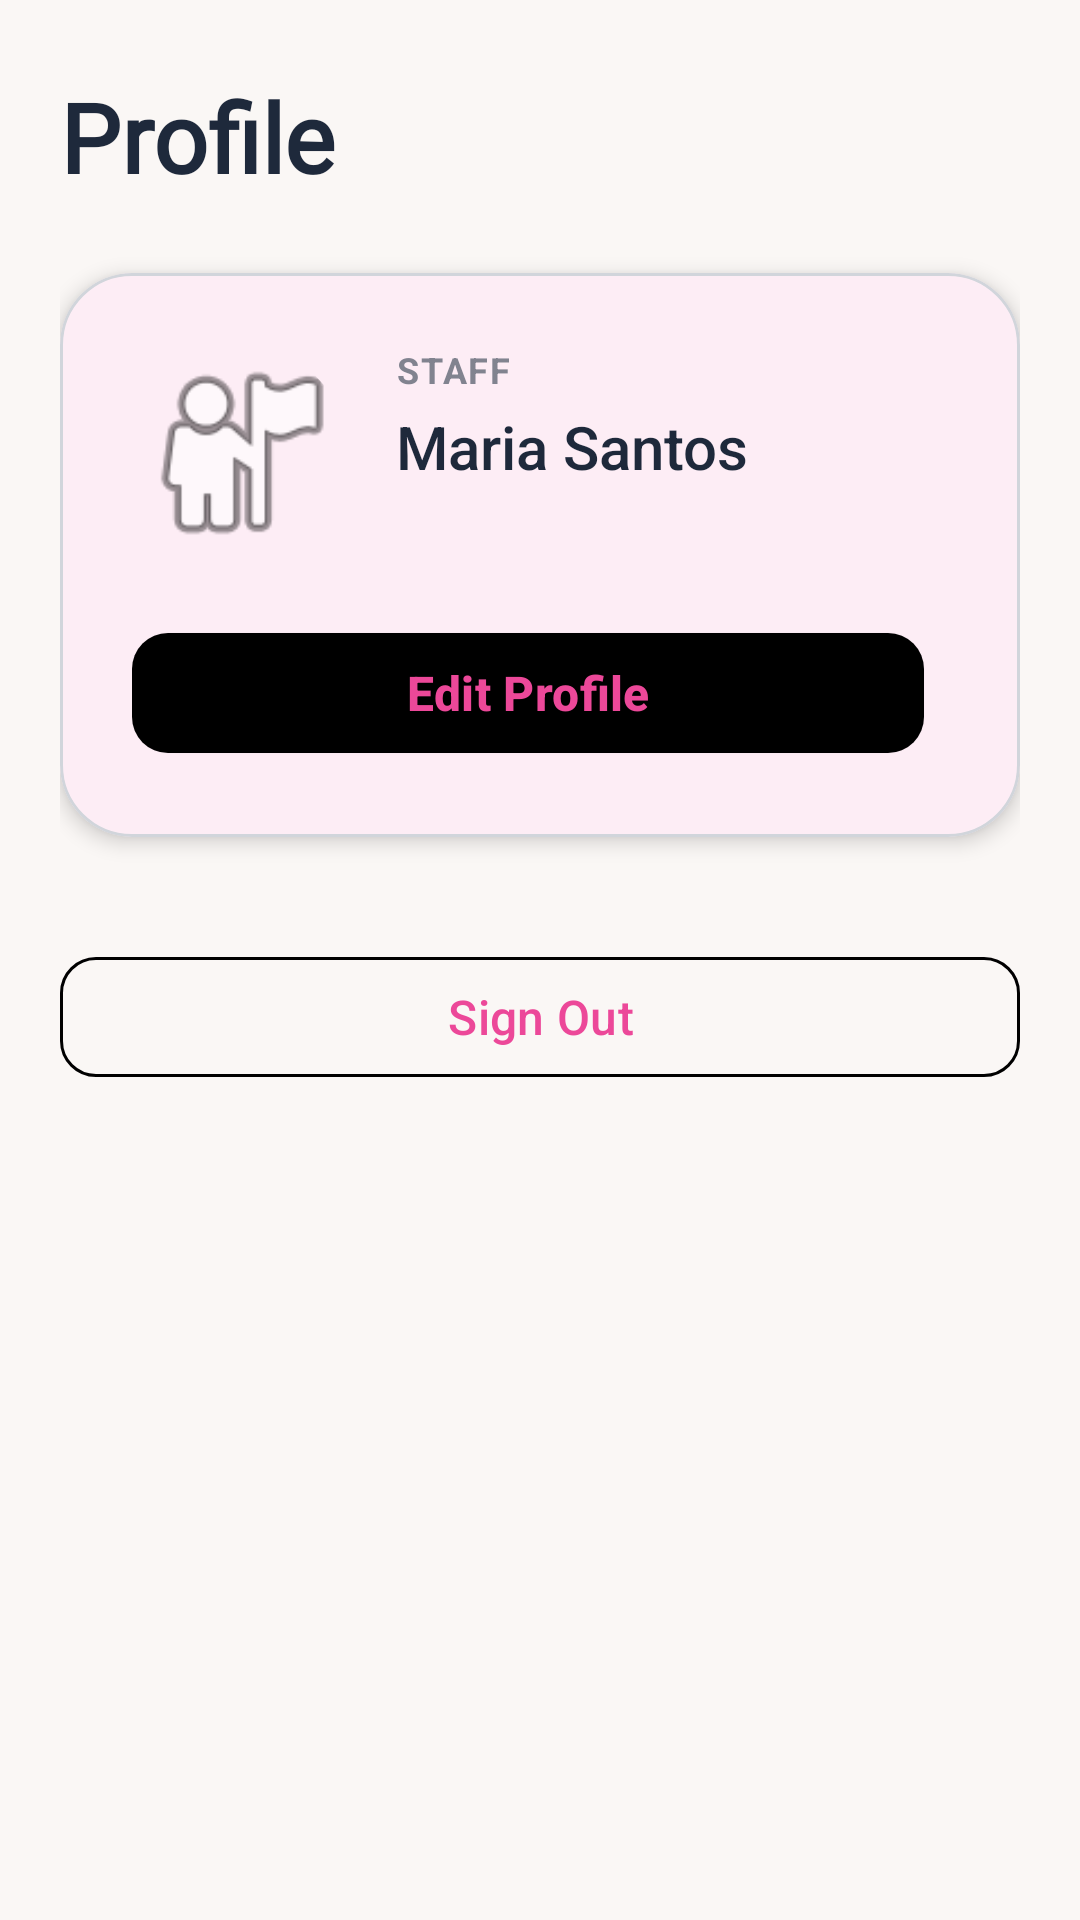

Android layout source for this screen:
<!-- AndroidManifest.xml: application theme Theme.Nurtura -->
<!-- res/layout/fragment_staff_profile.xml -->
<?xml version="1.0" encoding="utf-8"?>
<androidx.core.widget.NestedScrollView
    xmlns:android="http://schemas.android.com/apk/res/android"
    xmlns:app="http://schemas.android.com/apk/res-auto"
    xmlns:tools="http://schemas.android.com/tools"
    android:layout_width="match_parent"
    android:layout_height="match_parent"
    android:background="@color/background"
    android:fillViewport="true"
    tools:context=".fragment.StaffProfileFragment">

    <LinearLayout
        android:layout_width="match_parent"
        android:layout_height="wrap_content"
        android:orientation="vertical"
        android:paddingStart="20dp"
        android:paddingTop="24dp"
        android:paddingEnd="20dp"
        android:paddingBottom="24dp">

        <TextView
            style="@style/Widget.Nurtura.TextView.Title"
            android:layout_width="wrap_content"
            android:layout_height="wrap_content"
            android:layout_marginBottom="24dp"
            android:text="Profile"
            android:textColor="@color/text_primary"/>

        <com.google.android.material.card.MaterialCardView
            android:layout_width="match_parent"
            android:layout_height="wrap_content"
            android:layout_marginBottom="20dp"
            app:cardBackgroundColor="@color/surface"
            app:cardCornerRadius="24dp"
            app:cardElevation="4dp"
            app:strokeColor="@color/stroke"
            app:strokeWidth="1dp">

            <androidx.constraintlayout.widget.ConstraintLayout
                android:layout_width="match_parent"
                android:layout_height="wrap_content"
                android:padding="24dp">

                <com.google.android.material.imageview.ShapeableImageView
                    android:id="@+id/imgAvatarMother"
                    android:layout_width="72dp"
                    android:layout_height="72dp"
                    android:background="@color/transparent"
                    android:scaleType="centerCrop"
                    android:src="@android:drawable/ic_menu_myplaces"
                    app:layout_constraintStart_toStartOf="parent"
                    app:layout_constraintTop_toTopOf="parent"
                    app:shapeAppearanceOverlay="@style/ShapeAppearance.Material3.Corner.Full" />

                <TextView
                    android:id="@+id/lblStaffRole"
                    android:layout_width="wrap_content"
                    android:layout_height="wrap_content"
                    android:layout_marginStart="16dp"
                    android:alpha="0.7"
                    android:fontFamily="sans-serif"
                    android:letterSpacing="0.05"
                    android:text="STAFF"
                    android:textAllCaps="true"
                    android:textColor="@color/text_secondary"
                    android:textSize="12sp"
                    android:textStyle="bold"
                    app:layout_constraintStart_toEndOf="@id/imgAvatarMother"
                    app:layout_constraintTop_toTopOf="@id/imgAvatarMother" />

                <TextView
                    android:id="@+id/txtStaffName"
                    android:layout_width="0dp"
                    android:layout_height="wrap_content"
                    android:layout_marginStart="16dp"
                    android:layout_marginTop="4dp"
                    android:fontFamily="sans-serif-medium"
                    android:text="Maria Santos"
                    android:textColor="@color/text_primary"
                    android:textSize="20sp"
                    app:layout_constraintEnd_toEndOf="parent"
                    app:layout_constraintStart_toEndOf="@id/imgAvatarMother"
                    app:layout_constraintTop_toBottomOf="@id/lblStaffRole" />

                <LinearLayout
                    android:layout_width="0dp"
                    android:layout_height="wrap_content"
                    android:layout_marginTop="20dp"
                    android:orientation="horizontal"
                    app:layout_constraintEnd_toEndOf="parent"
                    app:layout_constraintStart_toStartOf="parent"
                    app:layout_constraintTop_toBottomOf="@id/imgAvatarMother">

                    <com.google.android.material.button.MaterialButton
                        android:id="@+id/btnEditMother"
                        style="@style/Widget.Nurtura.Button.Primary"
                        android:layout_width="0dp"
                        android:layout_height="wrap_content"
                        android:layout_marginEnd="8dp"
                        android:layout_weight="1"
                        android:text="Edit Profile"/>

                </LinearLayout>

            </androidx.constraintlayout.widget.ConstraintLayout>
        </com.google.android.material.card.MaterialCardView>

        <com.google.android.material.button.MaterialButton
            android:id="@+id/btnSignOut"
            style="@style/Widget.Nurtura.Button.Secondary"
            android:layout_width="match_parent"
            android:layout_height="wrap_content"
            android:layout_marginTop="16dp"
            android:text="Sign Out" />
    </LinearLayout>
</androidx.core.widget.NestedScrollView>
<!-- resources referenced by this layout -->
<resources>
  <color name="background">#FAF7F5</color>
  <color name="stroke">#D1D5DB</color>
  <color name="surface">#FFFFFF</color>
  <color name="text_primary">#1E293B</color>
  <color name="text_secondary">#4B5563</color>
  <color name="transparent">#00000000</color>
  <style name="Widget.Nurtura.Button.Primary" parent="Widget.Material3.Button.ElevatedButton">
          <item name="android:layout_width">match_parent</item>
          <item name="android:layout_height">60dp</item>
          <item name="android:textAllCaps">false</item>
          <item name="android:textSize">16sp</item>
          <item name="android:textStyle">bold</item>
          <item name="android:textColor">@color/linen_white</item>
          <item name="backgroundTint">@color/hot_pink</item>
          <item name="cornerRadius">12dp</item>
      </style>
  <style name="Widget.Nurtura.Button.Secondary" parent="Widget.Material3.Button.OutlinedButton">
          <item name="android:layout_width">match_parent</item>
          <item name="android:layout_height">60dp</item>
          <item name="android:textAllCaps">false</item>
          <item name="android:textSize">16sp</item>
          <item name="android:textColor">@color/hot_pink</item>
          <item name="strokeColor">@color/hot_pink</item>
          <item name="iconTint">@color/hot_pink</item>
          <item name="iconPadding">12dp</item>
          <item name="iconGravity">textStart</item>
          <item name="cornerRadius">12dp</item>
      </style>
  <style name="Widget.Nurtura.TextView.Title" parent="Widget.AppCompat.TextView">
          <item name="android:fontFamily">@font/poppins_black</item>
          <item name="android:textColor">@color/hot_pink</item>
          <item name="android:textSize">32sp</item>
          <item name="android:textStyle">bold</item>
      </style>
  <style name="Theme.Nurtura" parent="Base.Theme.Nurtura" />
  <color name="accent_primary">#EC4899</color>
  <color name="white">#FFFFFF</color>
  <color name="accent_secondary">#FDE0E9</color>
  <color name="surface_variant">#FDF5E6</color>
  <style name="Widget.Nurtura.BottomNavigationView" parent="Widget.Design.BottomNavigationView">
          <item name="itemIconTint">@drawable/bottom_nav_color_selector</item>
          <item name="itemTextColor">@drawable/bottom_nav_color_selector</item>
          <item name="android:background">@color/surface</item>
          <item name="elevation">8dp</item>
      </style>
  <!-- drawable bottom_nav_color_selector (drawable) -->
  <?xml version="1.0" encoding="utf-8"?>
  <selector xmlns:android="http://schemas.android.com/apk/res/android">
      <item android:state_checked="true" android:color="@color/slate_navy" />
      <item android:color="@color/soft_graphite" />
  </selector>
</resources>
